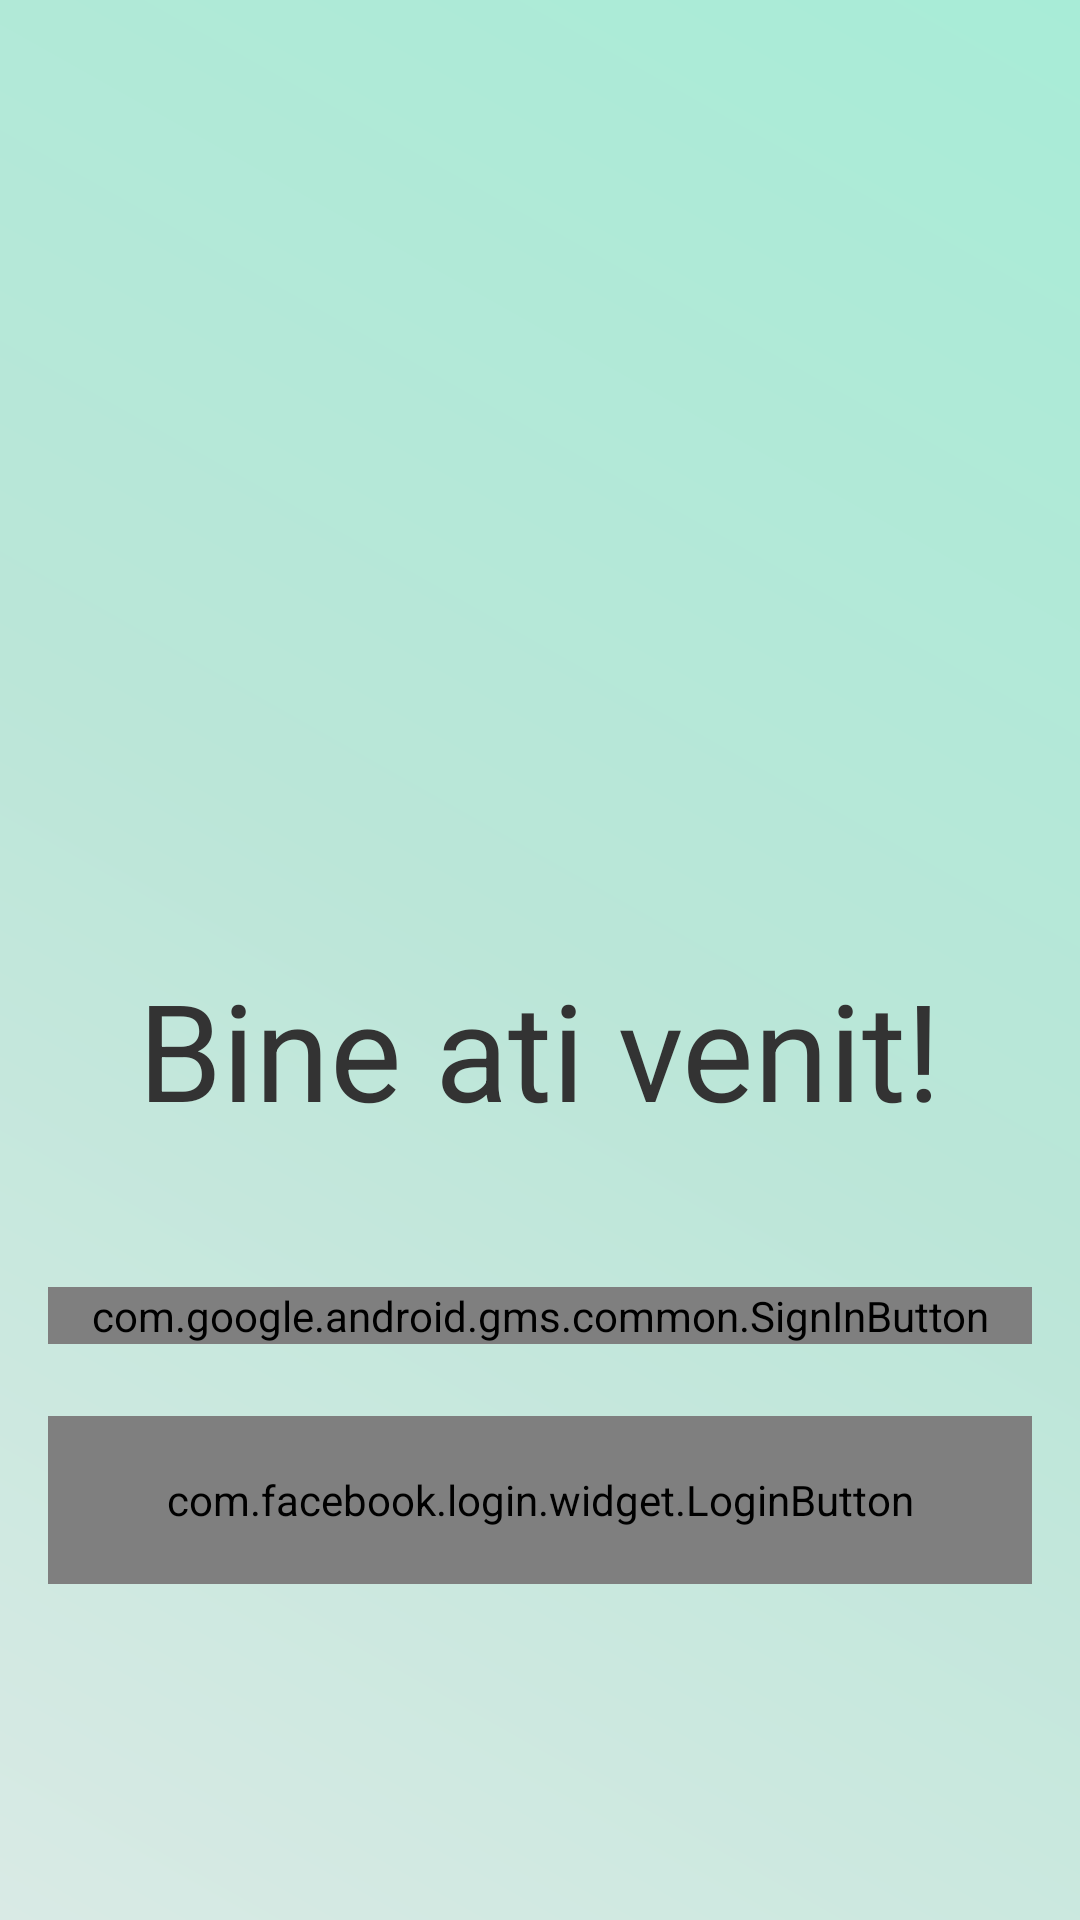

Android layout source for this screen:
<!-- AndroidManifest.xml: application theme AppTheme -->
<!-- res/layout/activity_log_in.xml -->
<?xml version="1.0" encoding="utf-8"?>
<android.support.constraint.ConstraintLayout xmlns:android="http://schemas.android.com/apk/res/android"
    xmlns:app="http://schemas.android.com/apk/res-auto"
    xmlns:tools="http://schemas.android.com/tools"
    android:layout_width="match_parent"
    android:layout_height="match_parent"
    tools:context=".activities.LogInActivity"
    android:background="@drawable/gradient">


    <ImageView
        android:id="@+id/imageView"
        android:layout_width="120dp"
        android:layout_height="150dp"
        android:layout_marginBottom="8dp"
        android:layout_marginEnd="8dp"
        android:layout_marginStart="8dp"
        android:layout_marginTop="120dp"
        android:src="@drawable/logo"
        app:layout_constraintBottom_toTopOf="@+id/googleBtn"
        app:layout_constraintEnd_toEndOf="parent"
        app:layout_constraintStart_toStartOf="parent"
        app:layout_constraintTop_toTopOf="parent"
        app:layout_constraintVertical_bias="0.0" />

    <com.google.android.gms.common.SignInButton
        android:id="@+id/googleBtn"
        android:layout_width="0dp"
        android:layout_height="wrap_content"
        android:layout_alignParentBottom="true"
        android:layout_centerHorizontal="true"
        android:layout_marginBottom="192dp"
        android:layout_marginEnd="16dp"
        android:layout_marginStart="16dp"
        app:layout_constraintBottom_toBottomOf="parent"
        app:layout_constraintEnd_toEndOf="parent"
        app:layout_constraintHorizontal_bias="0.0"
        app:layout_constraintStart_toStartOf="parent" />


    <com.facebook.login.widget.LoginButton
        android:id="@+id/button_facebook_login"
        android:layout_width="0dp"
        android:layout_height="56dp"
        android:layout_centerHorizontal="true"
        android:layout_gravity="center_horizontal"
        android:layout_marginBottom="168dp"
        android:layout_marginEnd="16dp"
        android:layout_marginStart="16dp"
        android:layout_marginTop="24dp"
        app:layout_constraintBottom_toBottomOf="parent"
        app:layout_constraintEnd_toEndOf="parent"
        app:layout_constraintHorizontal_bias="0.0"
        app:layout_constraintStart_toStartOf="parent"
        app:layout_constraintTop_toBottomOf="@+id/googleBtn"
        app:layout_constraintVertical_bias="0.0" />

    <TextView
        android:id="@+id/welcomeText"
        android:layout_width="wrap_content"
        android:layout_height="wrap_content"
        android:layout_marginBottom="8dp"
        android:layout_marginEnd="8dp"
        android:layout_marginStart="8dp"
        android:layout_marginTop="8dp"
        android:text="Bine ati venit!"

        android:textColor="#333333"
        android:textSize="45sp"
        app:layout_constraintBottom_toTopOf="@+id/googleBtn"
        app:layout_constraintEnd_toEndOf="parent"
        app:layout_constraintStart_toStartOf="parent"
        app:layout_constraintTop_toBottomOf="@+id/imageView" />


</android.support.constraint.ConstraintLayout>
<!-- resources referenced by this layout -->
<resources>
  <!-- drawable gradient (drawable) -->
  <?xml version="1.0" encoding="utf-8"?>
  <shape xmlns:android="http://schemas.android.com/apk/res/android"
      android:shape="rectangle"
      android:layout_width="match_parent"
      android:layout_height="match_parent">
  
      <gradient
          android:startColor="#d9eae5"
          android:centerColor="#bbe6d8"
          android:endColor="#a8ecd7"
          android:angle="45"/>
      <corners
          android:radius="0dp"/>
  </shape>
</resources>
